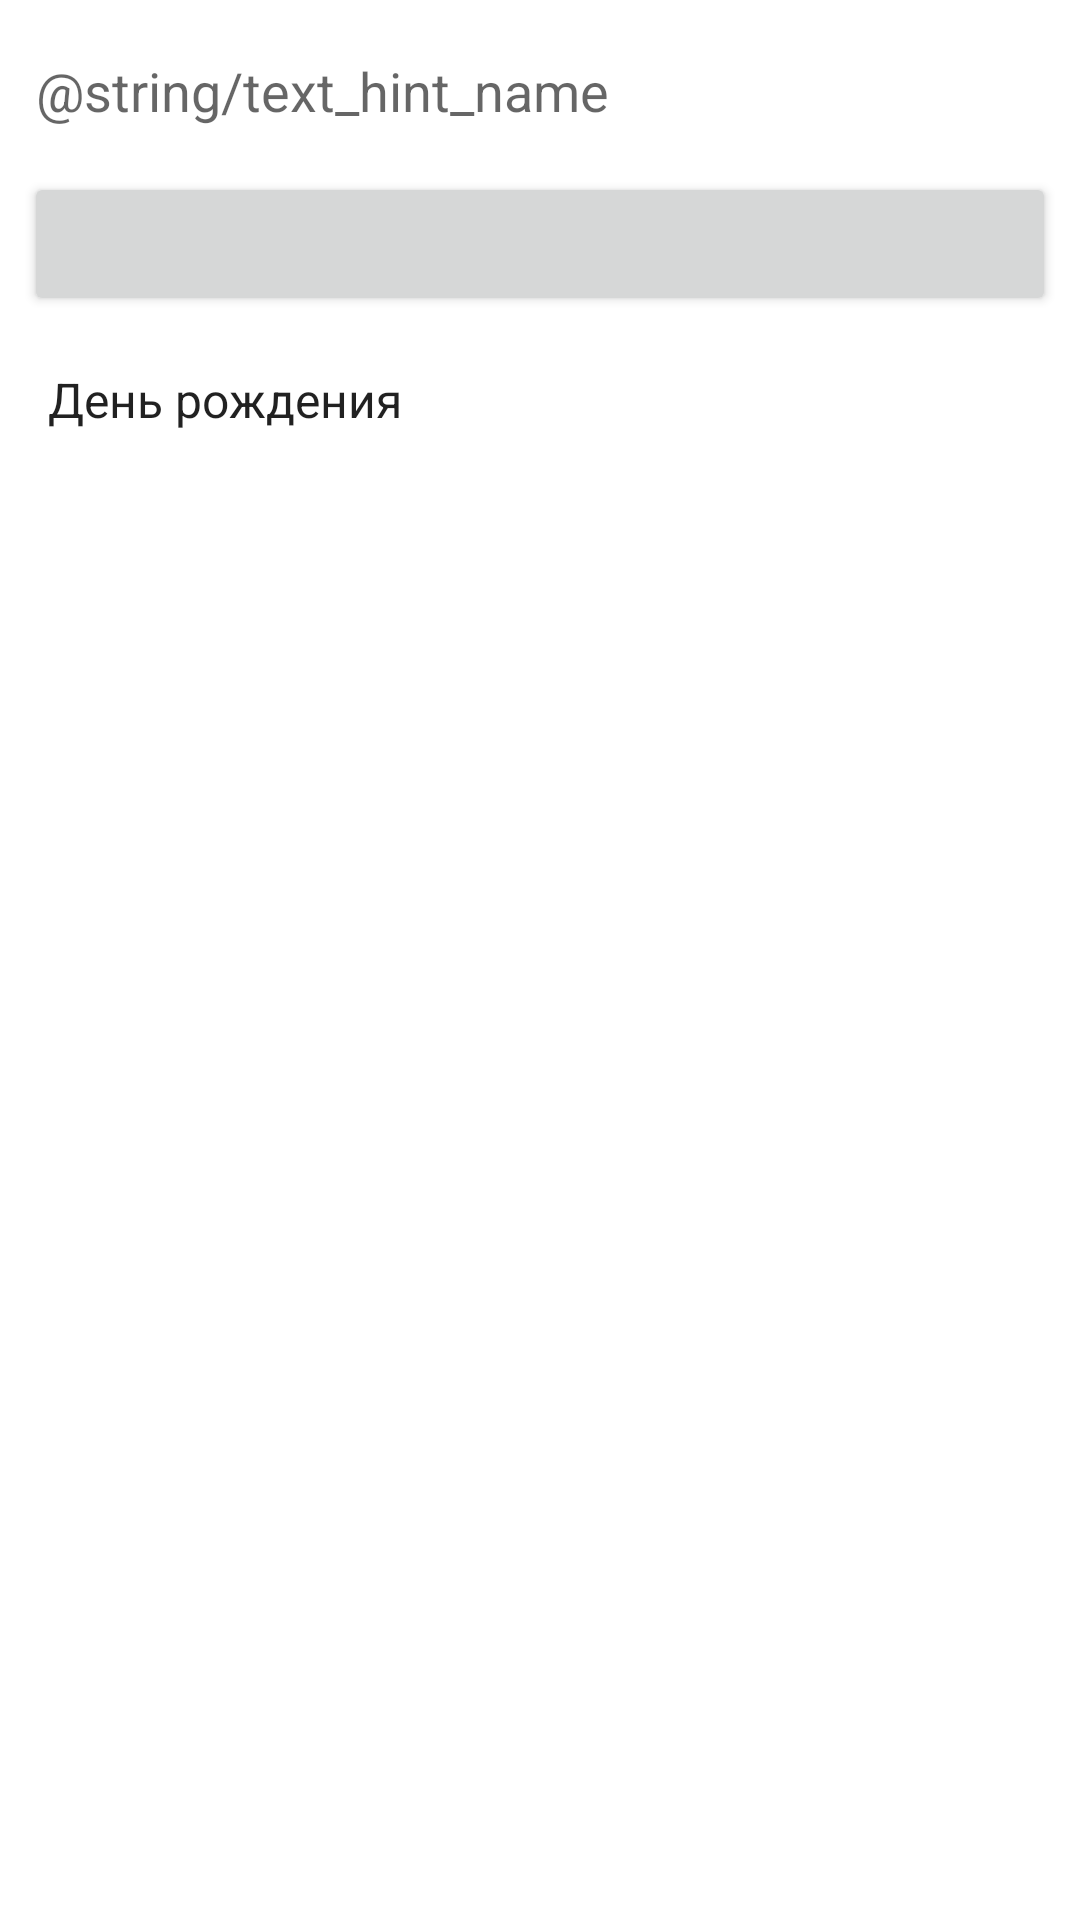

The Android layout XML behind this screen, and the referenced resources:
<!-- AndroidManifest.xml: application theme AppTheme -->
<!-- res/layout/activity_date_add.xml -->
<?xml version="1.0" encoding="utf-8"?>
<LinearLayout xmlns:android="http://schemas.android.com/apk/res/android"
    xmlns:tools="http://schemas.android.com/tools"
    android:layout_width="match_parent"
    android:layout_height="match_parent"
    android:orientation="vertical"
    android:padding="8dp"
    tools:context=".DateItemActivity">

    <EditText
        android:id="@+id/et_name"
        android:layout_width="match_parent"
        android:layout_height="wrap_content"
        android:hint="@string/text_hint_name"
        android:inputType="textPersonName" />

    <Button
        android:id="@+id/btn_date_pick"
        android:layout_width="match_parent"
        android:layout_height="wrap_content"
        android:layout_marginTop="8dp" />

    <DatePicker
        android:id="@+id/dp_date"
        android:layout_width="match_parent"
        android:layout_height="0dp"
        android:layout_gravity="center_horizontal"
        android:layout_marginTop="8dp"
        android:datePickerMode="spinner" />

    <Spinner
        android:id="@+id/spinner_date_type"
        android:layout_width="match_parent"
        android:layout_height="wrap_content"
        android:layout_marginTop="8dp"
        android:entries="@array/dates_type" />

</LinearLayout>
<!-- resources referenced by this layout -->
<resources>
  <string-array name="dates_type">
          <item>День рождения</item>
      </string-array>
  <style name="AppTheme" parent="Theme.MaterialComponents.Light.NoActionBar">
          <item name="colorPrimary">@color/colorPrimary</item>
          <item name="colorPrimaryDark">@color/colorPrimaryDark</item>
          <item name="colorAccent">@color/colorAccent</item>
          <item name="colorControlNormal">@color/white</item>
  
          <item name="colorMain">@color/gray_dark</item>
          <item name="colorBackgroundMain">@color/white</item>
          <item name="colorBackgroundButton">@color/gray_dark</item>
          <item name="colorTextMain">@color/black</item>
          <item name="colorTextToolbar">@color/white</item>
          <item name="colorTextLabel">@color/gray</item>
          <item name="colorTextLight">@color/gray</item>
  
          <item name="colorIconDark">@color/black</item>
          <item name="colorIconLight">@color/white</item>
      </style>
  <color name="colorPrimary">#6200EE</color>
  <color name="colorPrimaryDark">#3700B3</color>
  <color name="colorAccent">#03DAC5</color>
  <color name="white">#FFFFFF</color>
  <color name="gray_dark">#2B2B2B</color>
  <color name="black">#000000</color>
  <color name="gray">#757575</color>
</resources>
